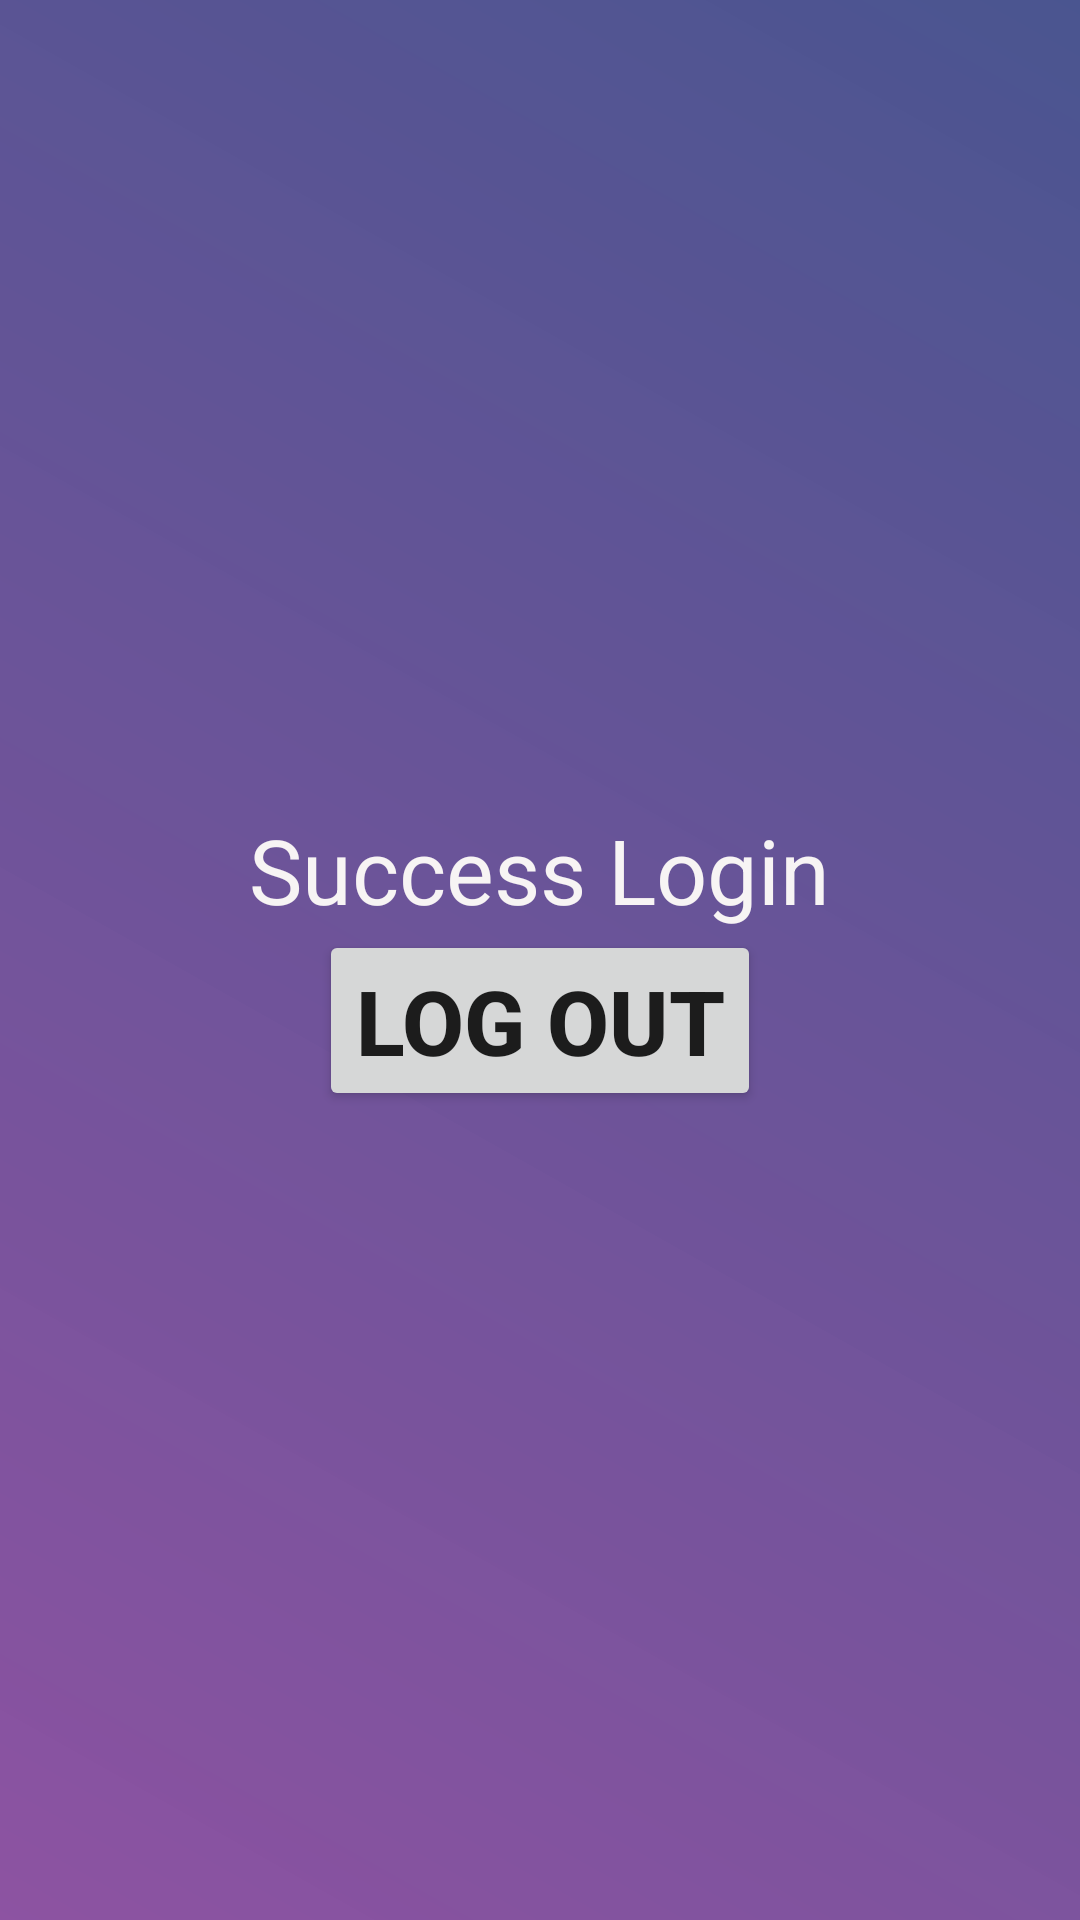

Produce the Android XML layout that renders to this screen, including the resource entries it uses.
<!-- AndroidManifest.xml: application theme AppTheme -->
<!-- res/layout/activity_go_page.xml -->
<?xml version="1.0" encoding="utf-8"?>

<LinearLayout xmlns:android="http://schemas.android.com/apk/res/android"
    xmlns:app="http://schemas.android.com/apk/res-auto"
    xmlns:tools="http://schemas.android.com/tools"
    android:layout_width="match_parent"
    android:layout_height="match_parent"
    android:orientation="vertical"
    android:background="@drawable/backdesign"
    android:gravity="center"
    tools:context=".GoPage">

    <TextView
        android:layout_width="wrap_content"
        android:layout_height="wrap_content"
        android:text="Success Login"
        android:textSize="30dp"
        android:textColor="#F7F4F4"/>

    <Button
        android:id="@+id/log_out_btn"
        android:layout_width="wrap_content"
        android:layout_height="wrap_content"
        android:text="Log Out"
        android:textStyle="bold"
        android:textSize="30dp"
        />

</LinearLayout>
<!-- resources referenced by this layout -->
<resources>
  <!-- drawable backdesign (drawable) -->
  <?xml version="1.0" encoding="utf-8"?>
  
  <shape xmlns:android="http://schemas.android.com/apk/res/android">
      <gradient android:angle="45"
          android:startColor="#BE671983"
          android:endColor="#C4152370"/>
  
  </shape>
  <style name="AppTheme" parent="Theme.AppCompat.Light.DarkActionBar">
          
          <item name="colorPrimary">@color/colorPrimary</item>
          <item name="colorPrimaryDark">@color/colorPrimaryDark</item>
          <item name="colorAccent">@color/colorAccent</item>
      </style>
  <color name="colorPrimary">#3F51B5</color>
  <color name="colorPrimaryDark">#303F9F</color>
  <color name="colorAccent">#FF4081</color>
</resources>
